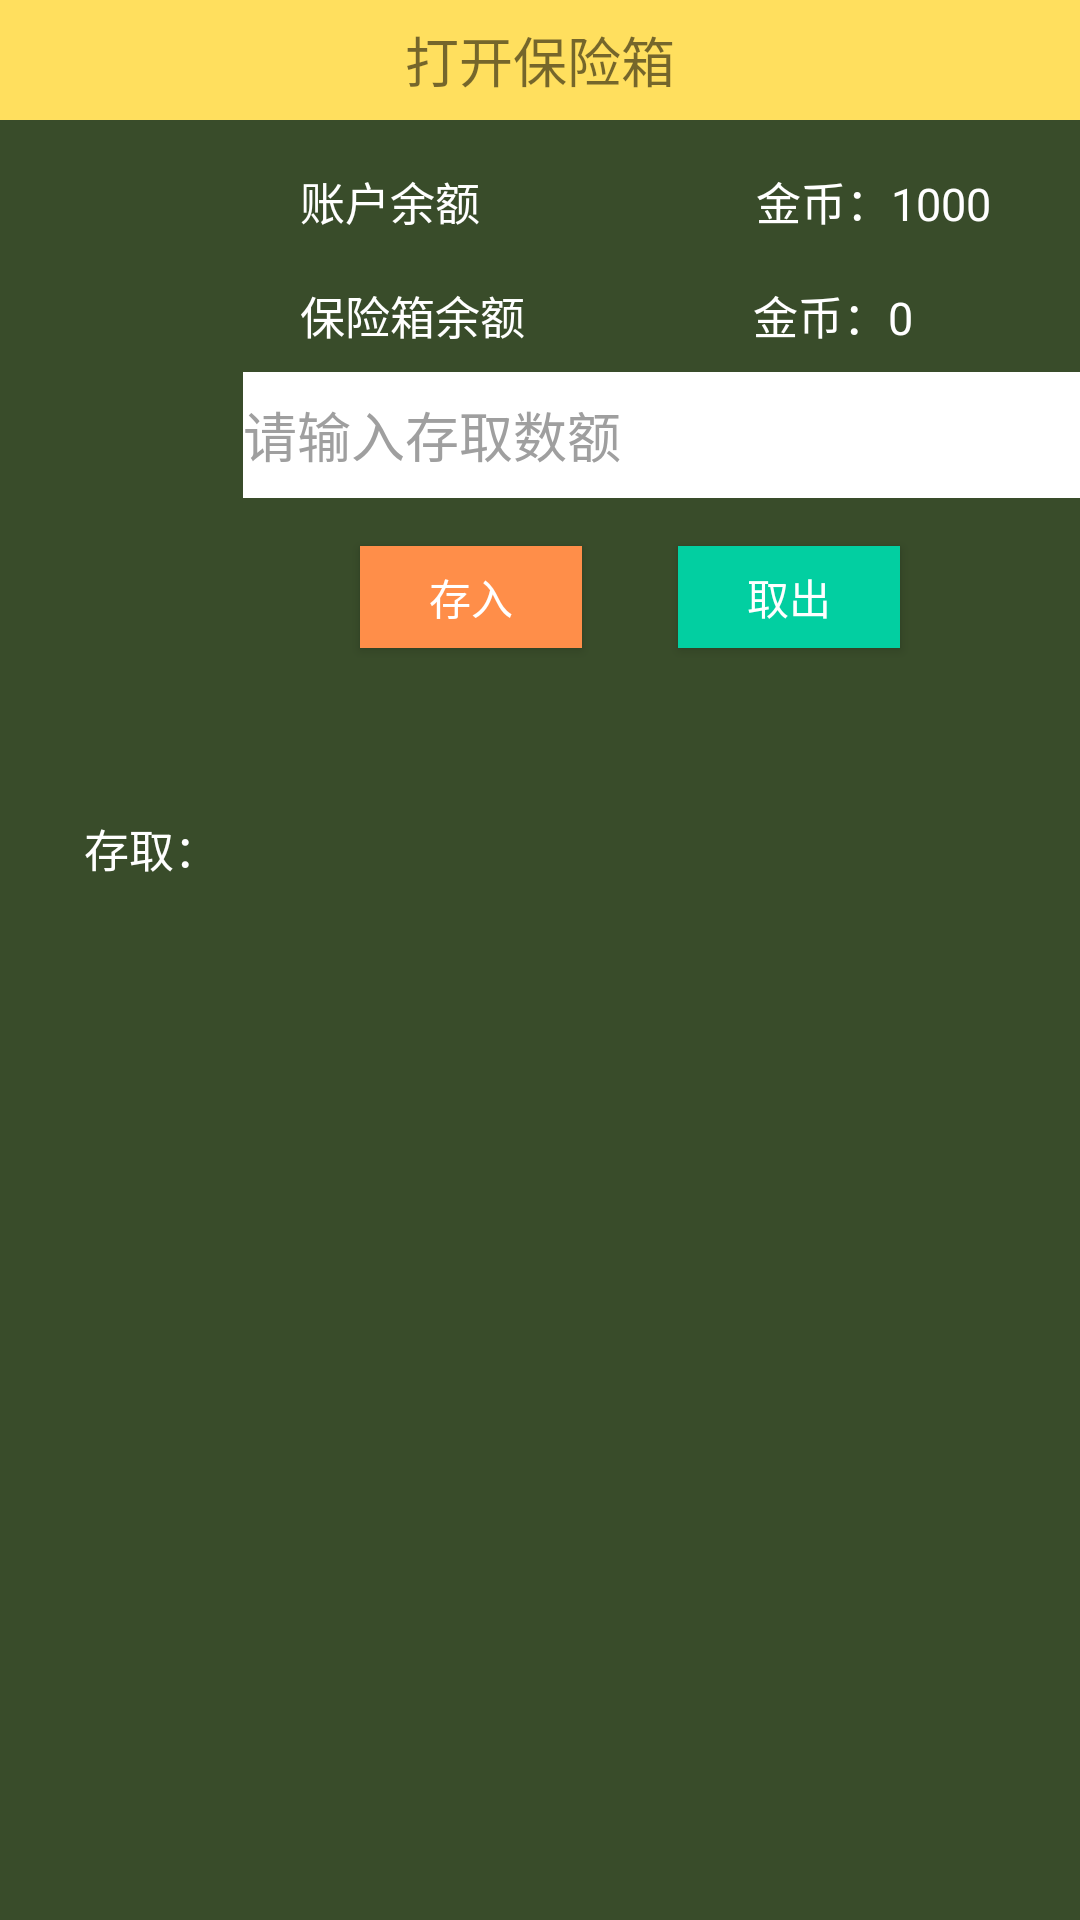

Reconstruct the res/layout file that produces this screen, plus the resources it refers to.
<!-- AndroidManifest.xml: application theme AppTheme -->
<!-- res/layout/save_dialog.xml -->
<?xml version="1.0" encoding="utf-8"?>
<android.support.constraint.ConstraintLayout xmlns:android="http://schemas.android.com/apk/res/android"
    xmlns:app="http://schemas.android.com/apk/res-auto"
    xmlns:tools="http://schemas.android.com/tools"
    android:layout_width="400dp"
    android:layout_height="220dp"
    android:background="#394C2A "
    >

    <RelativeLayout
        android:id="@+id/relativeLayout2"
        android:layout_width="match_parent"
        android:layout_height="40dp"
        android:background="#FFDF5E">

        <TextView
            android:id="@+id/tv_title"
            android:layout_width="wrap_content"
            android:layout_height="wrap_content"
            android:layout_centerInParent="true"
            android:text="打开保险箱"
            android:textSize="18dp" />

    </RelativeLayout>

    <TextView
        android:id="@+id/textView2"
        android:layout_width="wrap_content"
        android:layout_height="wrap_content"
        android:layout_marginLeft="100dp"
        android:layout_marginStart="100dp"
        android:layout_marginTop="16dp"
        android:text="账户余额"
        android:textColor="@color/White"
        android:textSize="15dp"
        app:layout_constraintStart_toStartOf="parent"
        app:layout_constraintTop_toBottomOf="@+id/relativeLayout2" />

    <TextView
        android:id="@+id/textView3"
        android:layout_width="wrap_content"
        android:layout_height="wrap_content"
        android:layout_marginLeft="100dp"
        android:layout_marginStart="100dp"
        android:layout_marginTop="16dp"
        android:textColor="@color/White"
        android:textSize="15dp"
        android:text="保险箱余额"
        app:layout_constraintStart_toStartOf="parent"
        app:layout_constraintTop_toBottomOf="@+id/textView2" />

    <TextView
        android:id="@+id/textView4"
        android:layout_width="wrap_content"
        android:layout_height="wrap_content"
        android:layout_marginLeft="92dp"
        android:layout_marginStart="92dp"
        android:layout_marginTop="16dp"
        android:textColor="@color/White"
        android:textSize="15dp"
        android:text="金币：1000"
        app:layout_constraintStart_toEndOf="@+id/textView2"
        app:layout_constraintTop_toBottomOf="@+id/relativeLayout2" />

    <TextView
        android:id="@+id/textView5"
        android:layout_width="wrap_content"
        android:layout_height="wrap_content"
        android:layout_marginLeft="76dp"
        android:layout_marginStart="76dp"
        android:layout_marginTop="16dp"
        android:textColor="@color/White"
        android:textSize="15dp"
        android:text="金币：0"
        app:layout_constraintStart_toEndOf="@+id/textView3"
        app:layout_constraintTop_toBottomOf="@+id/textView4" />

    <TextView
        android:id="@+id/textView6"
        android:layout_width="wrap_content"
        android:layout_height="wrap_content"
        android:layout_marginBottom="8dp"
        android:layout_marginLeft="28dp"
        android:layout_marginStart="28dp"
        android:text="存取："
        android:textColor="@color/White"
        android:textSize="15dp"
        app:layout_constraintBottom_toBottomOf="parent"
        app:layout_constraintStart_toStartOf="parent"
        app:layout_constraintTop_toBottomOf="@+id/textView3"
        app:layout_constraintVertical_bias="0.315" />

    <EditText
        android:background="@color/White"
        android:id="@+id/textView7"
        android:layout_width="283dp"
        android:layout_height="42dp"
        android:layout_marginLeft="8dp"
        android:layout_marginStart="8dp"
        android:layout_marginTop="8dp"
        android:padding="0dp"
        android:hint="请输入存取数额"
        android:textColorHint="#9f9f9f"
        app:layout_constraintStart_toEndOf="@+id/textView6"
        app:layout_constraintTop_toBottomOf="@+id/textView3" />

    <Button
        android:id="@+id/button3"
        android:layout_width="74dp"
        android:layout_height="34dp"
        android:layout_marginLeft="120dp"
        android:layout_marginStart="120dp"
        android:layout_marginTop="16dp"
        android:text="存入"
        android:textColor="@color/White"
        android:background="#FF8E49"
        app:layout_constraintStart_toStartOf="parent"
        app:layout_constraintTop_toBottomOf="@+id/textView7"
        tools:ignore="MissingConstraints" />

    <Button
        android:id="@+id/button4"
        android:layout_width="74dp"
        android:layout_height="34dp"
        android:layout_marginLeft="32dp"
        android:layout_marginStart="32dp"
        android:layout_marginTop="16dp"
        android:background="#02CFA1"
        android:text="取出"
        android:textColor="@color/White"
        app:layout_constraintStart_toEndOf="@+id/button3"
        app:layout_constraintTop_toBottomOf="@+id/textView7"
        tools:ignore="MissingConstraints" />


</android.support.constraint.ConstraintLayout>
<!-- resources referenced by this layout -->
<resources>
  <color name="White">#ffffff</color>
  <style name="AppTheme" parent="Theme.AppCompat.Light.NoActionBar">
          
          <item name="colorPrimary">@color/colorPrimary</item>
          <item name="colorPrimaryDark">@color/colorPrimaryDark</item>
          <item name="colorAccent">@color/colorAccent</item>
      </style>
  <color name="colorPrimary">#02CFA1</color>
  <color name="colorPrimaryDark">#01A2F5</color>
  <color name="colorAccent">#02CFA1</color>
</resources>
